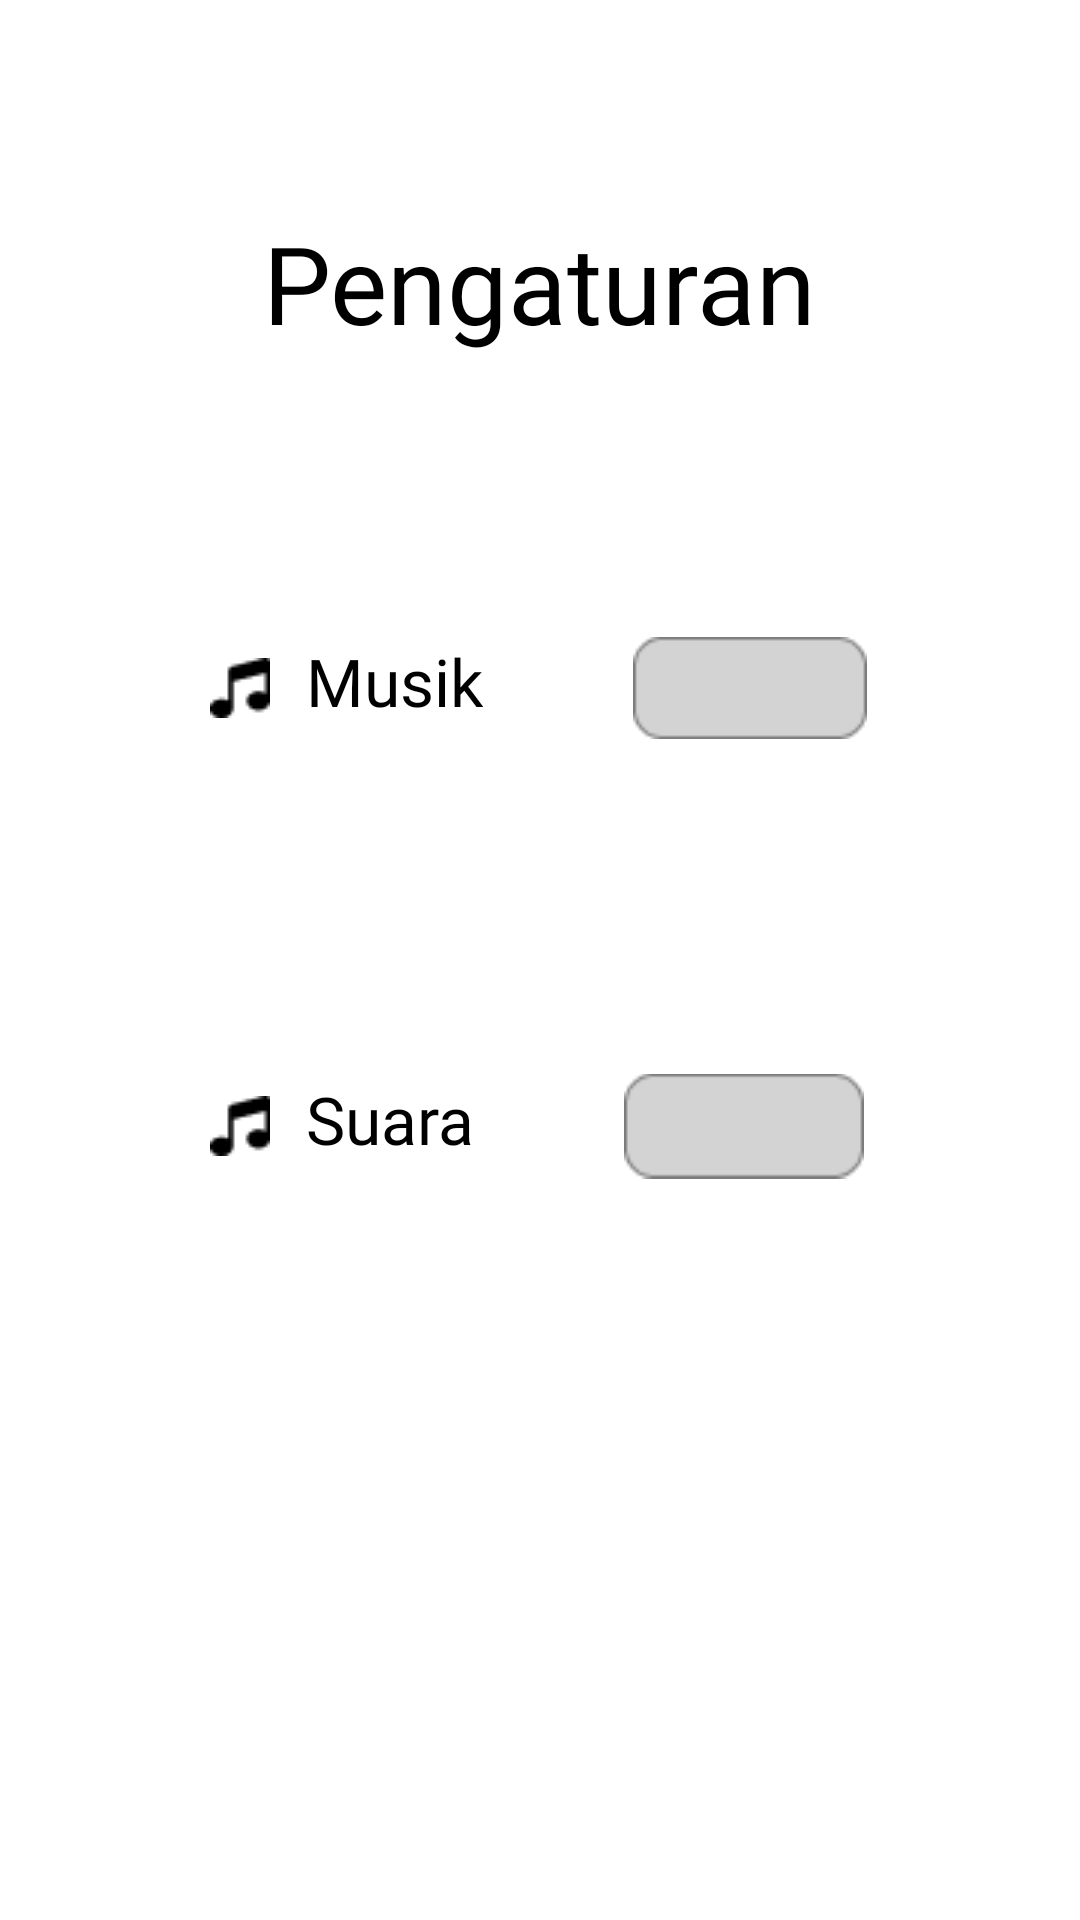

Produce the Android XML layout that renders to this screen, including the resource entries it uses.
<!-- AndroidManifest.xml: application theme Theme.SejarahIndonesia -->
<!-- res/layout/activity_pengaturan.xml -->
<?xml version="1.0" encoding="utf-8"?>
<LinearLayout xmlns:android="http://schemas.android.com/apk/res/android"
    xmlns:app="http://schemas.android.com/apk/res-auto"
    xmlns:tools="http://schemas.android.com/tools"
    android:layout_width="match_parent"
    android:layout_height="match_parent"
    android:orientation="vertical"
    android:background="@drawable/gradient_bg"
    tools:context=".Pengaturan">

    <ImageButton
        android:id="@+id/buttonkembali"
        android:layout_width="wrap_content"
        android:layout_height="wrap_content"
        android:layout_marginStart="20dp"
        android:layout_marginTop="26dp"
        android:background="@drawable/abc_vector_test" />

    <TextView
        android:layout_width="wrap_content"
        android:layout_height="wrap_content"
        android:layout_gravity="center"
        android:layout_marginTop="20dp"
        android:fontFamily="@font/risque"
        android:textColor="@color/black"
        android:text="Pengaturan"
        android:textSize="36dp" />

    <LinearLayout
        android:layout_width="250dp"
        android:layout_height="70dp"
        android:layout_gravity="center"
        android:layout_marginTop="76dp"
        android:background="@drawable/et_bg"
        android:orientation="horizontal"
        app:lineHeight="30sp">

       <ImageView
           android:layout_width="wrap_content"
           android:layout_height="match_parent"
           android:src="@drawable/musik"
           android:layout_marginLeft="15dp"/>

        <TextView
            android:layout_width="wrap_content"
            android:layout_height="wrap_content"
            android:layout_marginLeft="12dp"
            android:layout_marginTop="18dp"
            android:fontFamily="@font/roboto"
            android:text="Musik"
            android:textColor="@color/black"
            android:textSize="22dp" />

        <ImageView
            android:layout_width="wrap_content"
            android:layout_height="match_parent"
            android:layout_marginLeft="50dp"
            android:layout_marginRight="16dp"
            android:src="@drawable/pengaturan"/>


    </LinearLayout>

    <LinearLayout
        android:layout_width="250dp"
        android:layout_height="70dp"
        android:layout_gravity="center"
        android:layout_marginTop="76dp"
        android:background="@drawable/et_bg"
        android:orientation="horizontal"
        app:lineHeight="30sp">

        <ImageView
            android:layout_width="wrap_content"
            android:layout_height="match_parent"
            android:src="@drawable/musik"
            android:layout_marginLeft="15dp"/>

        <TextView
            android:layout_width="wrap_content"
            android:layout_height="wrap_content"
            android:layout_marginLeft="12dp"
            android:layout_marginTop="18dp"
            android:fontFamily="@font/roboto"
            android:text="Suara"
            android:textColor="@color/black"
            android:textSize="22dp" />

        <ImageView
            android:layout_width="wrap_content"
            android:layout_height="match_parent"
            android:layout_marginLeft="50dp"
            android:layout_marginRight="16dp"
            android:src="@drawable/pengaturan"/>
    </LinearLayout>

</LinearLayout>
<!-- resources referenced by this layout -->
<resources>
  <color name="black">#FF000000</color>
  <!-- drawable gradient_bg (drawable) -->
  <?xml version="1.0" encoding="utf-8"?>
  <layer-list xmlns:android="http://schemas.android.com/apk/res/android">
      <item>
          <shape>
              <gradient
                  android:angle="90"
                  android:startColor="#1DCBD6"
                  android:endColor="#71EE24"
                  android:type="linear" />
          </shape>
      </item>
      <item
          android:gravity="bottom">
          <bitmap
              android:src="@drawable/bgbottom"></bitmap>
  
  
      </item>
  
  </layer-list>
  <!-- drawable musik: png bitmap (drawable-v24, 330 bytes) -->
  <!-- drawable pengaturan: png bitmap (drawable-v24, 747 bytes) -->
  <style name="Theme.SejarahIndonesia" parent="Theme.MaterialComponents.DayNight.NoActionBar">
          
          <item name="colorPrimary">@color/purple_500</item>
          <item name="colorPrimaryVariant">@color/purple_700</item>
          <item name="colorOnPrimary">@color/white</item>
          
          <item name="colorSecondary">@color/teal_200</item>
          <item name="colorSecondaryVariant">@color/teal_700</item>
          <item name="colorOnSecondary">@color/black</item>
          
          <item name="android:statusBarColor" tools:targetApi="l">?attr/colorPrimaryVariant</item>
          
      </style>
  <color name="purple_500">#FF6200EE</color>
  <color name="purple_700">#71EE24</color>
  <color name="white">#FFFFFFFF</color>
  <color name="teal_200">#FF03DAC5</color>
  <color name="teal_700">#FF018786</color>
</resources>
